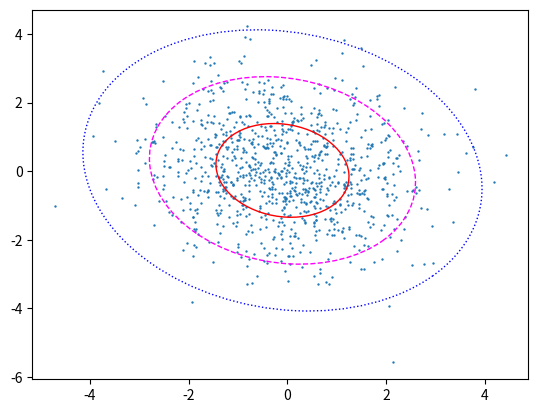

This chart was generated by the following Python code:
import numpy as np
import matplotlib.pyplot as plt
from scipy.stats import pearsonr, spearmanr
from matplotlib.patches import Ellipse
import matplotlib.transforms as transforms
import math


def multivariate_normal(mean1, mean2, std1, std2, rho, n):
    means = np.array([mean1, mean2])
    covs = np.array([
        [std1 ** 2, std1 * std2 * rho],
        [std1 * std2 * rho, std2 ** 2],
    ])
    return np.random.default_rng().multivariate_normal(means, covs, n).T


ns = np.array([20, 60, 100])
rhos = np.array([0, 0.5, 0.9])

for n in ns:
    for rho in rhos:
        pearson_coefs = np.array([])
        spearman_coefs = np.array([])
        quadrant_coefs = np.array([])

        for i in range(1000):
            x, y = multivariate_normal(0, 0, 1, 1, rho, n)
            pearson_coef = pearsonr(x, y)[0]
            spearman_coef = spearmanr(x, y)[0]
            quadrant_coef = math.sqrt(2) * np.mean(np.sign(x - np.median(x)) * np.sign(y - np.median(y)))

            pearson_coefs = np.append(pearson_coefs, pearson_coef)
            spearman_coefs = np.append(spearman_coefs, spearman_coef)
            quadrant_coefs = np.append(quadrant_coefs, quadrant_coef)

        print(f'\nSample size: {n}, Correlation coefficient (rho): {rho}')
        print('Pearson coefficients: Mean =', np.mean(pearson_coefs), 'Mean of squares =', np.mean(pearson_coefs ** 2),
              'Variance =', np.var(pearson_coefs))
        print('Spearman coefficients: Mean =', np.mean(spearman_coefs), 'Mean of squares =',
              np.mean(spearman_coefs ** 2), 'Variance =', np.var(spearman_coefs))
        print('Quadrant coefficients: Mean =', np.mean(quadrant_coefs), 'Mean of squares =',
              np.mean(quadrant_coefs ** 2), 'Variance =', np.var(quadrant_coefs))

for n in ns:
    pearson_coefs = np.array([])
    spearman_coefs = np.array([])
    quadrant_coefs = np.array([])

    for i in range(1000):
        x, y = multivariate_normal(0, 0, 1, 1, 0.9, n) * 0.9 + multivariate_normal(0, 0, 10, 10, -0.9, n) * 0.1
        pearson_coef = pearsonr(x, y)[0]
        spearman_coef = spearmanr(x, y)[0]
        quadrant_coef = math.sqrt(2) * np.mean(np.sign(x - np.median(x)) * np.sign(y - np.median(y)))

        pearson_coefs = np.append(pearson_coefs, pearson_coef)
        spearman_coefs = np.append(spearman_coefs, spearman_coef)
        quadrant_coefs = np.append(quadrant_coefs, quadrant_coef)

    print(f'\nSample size: {n}')
    print('Pearson coefficients: Mean =', np.mean(pearson_coefs), 'Mean of squares =', np.mean(pearson_coefs ** 2),
          'Variance =', np.var(pearson_coefs))
    print('Spearman coefficients: Mean =', np.mean(spearman_coefs), 'Mean of squares =', np.mean(spearman_coefs ** 2),
          'Variance =', np.var(spearman_coefs))
    print('Quadrant coefficients: Mean =', np.mean(quadrant_coefs), 'Mean of squares =', np.mean(quadrant_coefs ** 2),
          'Variance =', np.var(quadrant_coefs))


def add_confidence_ellipse(x, y, ax, std, **kwargs):
    cov = np.cov(x, y)
    pearson = cov[0, 1] / np.sqrt(cov[0, 0] * cov[1, 1])
    ell_radius_x = np.sqrt(1 + pearson)
    ell_radius_y = np.sqrt(1 - pearson)
    ellipse = Ellipse(
        (0, 0),
        width=ell_radius_x * 2,
        height=ell_radius_y * 2,
        facecolor='none',
        **kwargs,
    )

    scale_x = np.sqrt(cov[0, 0]) * std
    mean_x = np.mean(x)

    scale_y = np.sqrt(cov[1, 1]) * std
    mean_y = np.mean(y)

    transf = transforms.Affine2D() \
        .rotate_deg(45) \
        .scale(scale_x, scale_y) \
        .translate(mean_x, mean_y)

    ellipse.set_transform(transf + ax.transData)
    return ax.add_patch(ellipse)


x, y = multivariate_normal(0, 0, 1, 1, 0.9, 1000) * 0.9 + multivariate_normal(0, 0, 10, 10, -0.9, 1000) * 0.1

fig, ax = plt.subplots(1, 1)
ax.scatter(x, y, s=0.5)

add_confidence_ellipse(x, y, ax, 1, edgecolor='red')
add_confidence_ellipse(x, y, ax, 2, edgecolor='fuchsia', linestyle='--')
add_confidence_ellipse(x, y, ax, 3, edgecolor='blue', linestyle=':')

plt.show()
